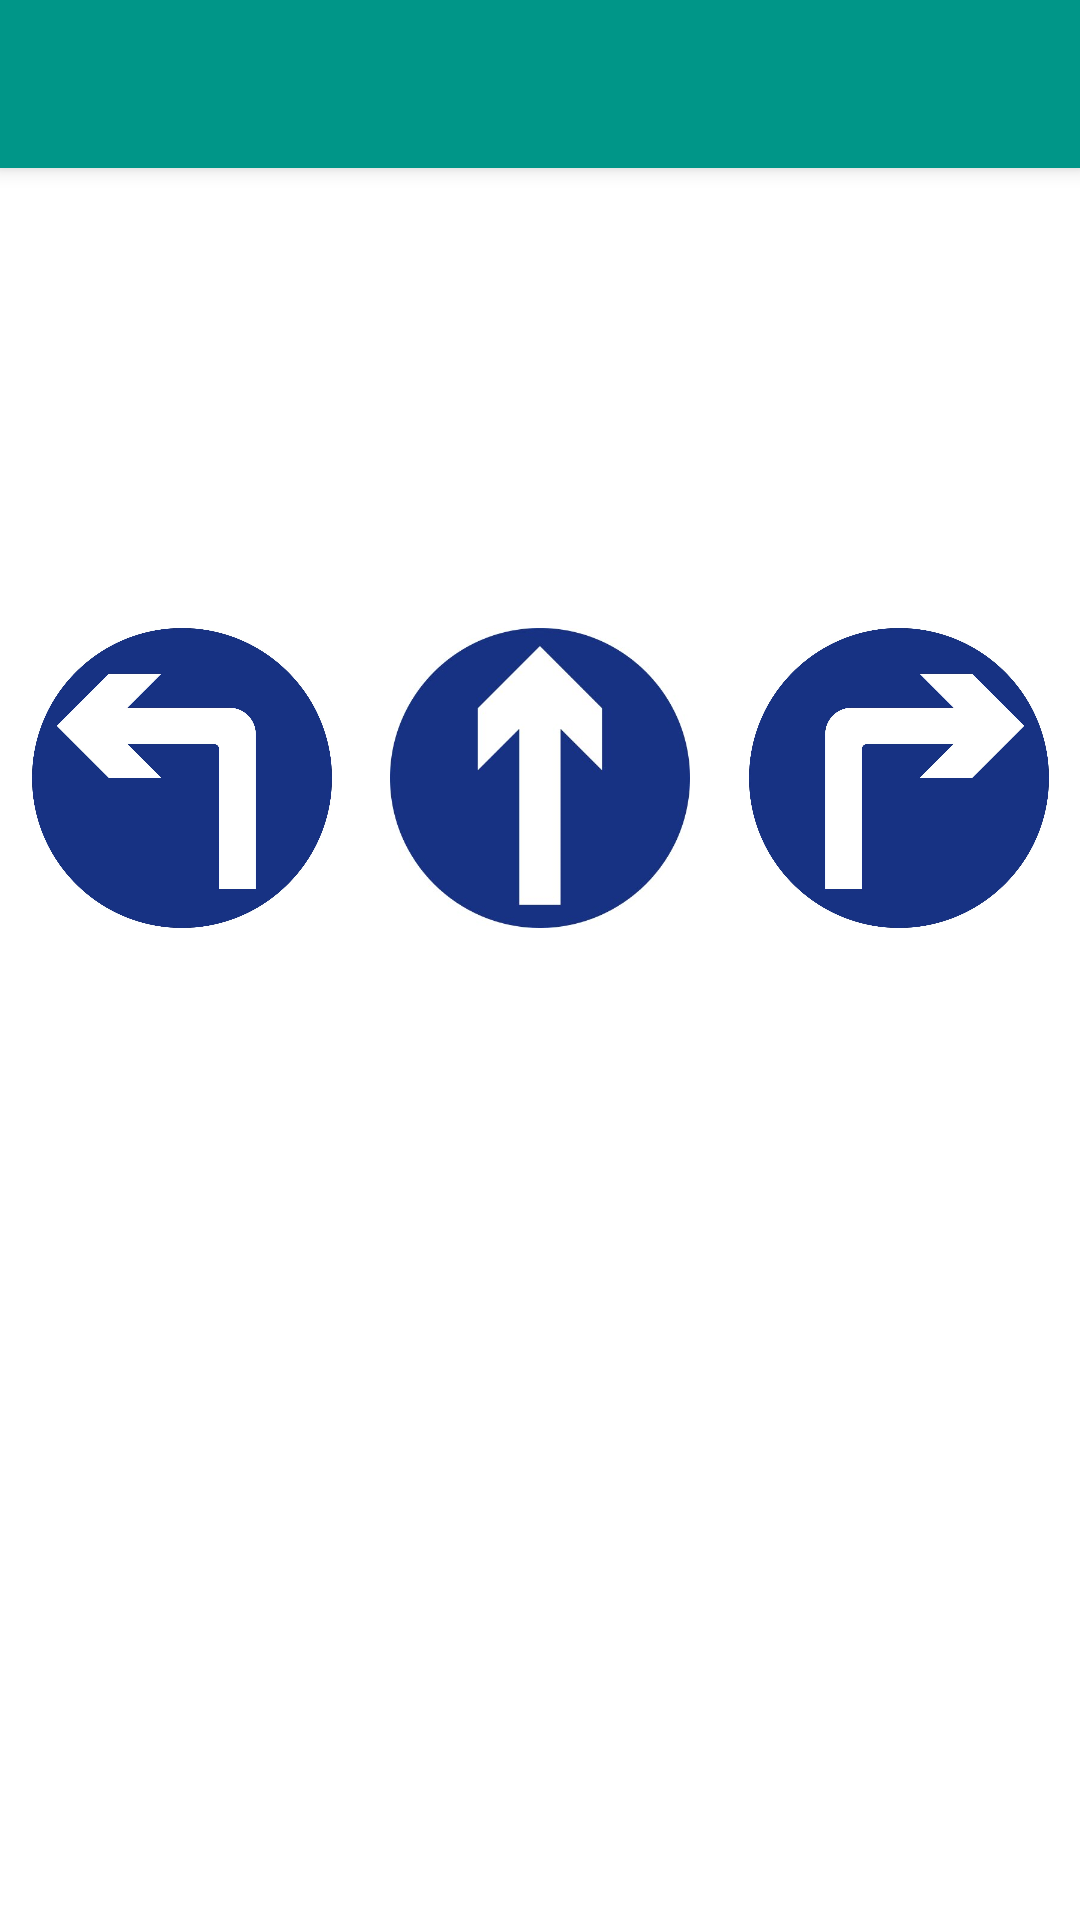

Produce the Android XML layout that renders to this screen, including the resource entries it uses.
<!-- AndroidManifest.xml: application theme Theme.TrafficMonitor -->
<!-- res/layout/activity_bicycle.xml -->
<?xml version="1.0" encoding="utf-8"?>
<androidx.constraintlayout.widget.ConstraintLayout xmlns:android="http://schemas.android.com/apk/res/android"
    xmlns:app="http://schemas.android.com/apk/res-auto"
    xmlns:tools="http://schemas.android.com/tools"
    android:layout_width="match_parent"
    android:layout_height="match_parent"
    tools:context=".BicycleActivity">

    <include
        android:id="@+id/toolbar"
        layout="@layout/toolbar" />

    <ImageView
        android:id="@+id/imageView6"
        android:layout_width="wrap_content"
        android:layout_height="wrap_content"
        android:layout_marginTop="140dp"
        android:layout_marginBottom="441dp"
        app:layout_constraintBottom_toBottomOf="parent"
        app:layout_constraintEnd_toStartOf="@+id/imageView7"
        app:layout_constraintStart_toStartOf="parent"
        app:layout_constraintTop_toTopOf="parent"
        app:srcCompat="@drawable/red" />

    <ImageView
        android:id="@+id/imageView7"
        android:layout_width="wrap_content"
        android:layout_height="wrap_content"
        android:layout_marginTop="140dp"
        android:layout_marginBottom="441dp"
        app:layout_constraintBottom_toBottomOf="parent"
        app:layout_constraintEnd_toStartOf="@+id/imageView8"
        app:layout_constraintStart_toEndOf="@+id/imageView6"
        app:layout_constraintTop_toTopOf="parent"
        app:srcCompat="@drawable/red" />

    <ImageView
        android:id="@+id/imageView8"
        android:layout_width="wrap_content"
        android:layout_height="wrap_content"
        android:layout_marginTop="140dp"
        android:layout_marginBottom="441dp"
        app:layout_constraintBottom_toBottomOf="parent"
        app:layout_constraintEnd_toEndOf="parent"
        app:layout_constraintStart_toEndOf="@+id/imageView7"
        app:layout_constraintTop_toTopOf="parent"
        app:srcCompat="@drawable/red" />

    <ImageView
        android:id="@+id/imageView12"
        android:layout_width="118dp"
        android:layout_height="100dp"
        android:layout_marginTop="25dp"
        android:layout_marginBottom="316dp"
        app:layout_constraintBottom_toBottomOf="parent"
        app:layout_constraintEnd_toStartOf="@+id/imageView13"
        app:layout_constraintStart_toEndOf="@+id/imageView14"
        app:layout_constraintTop_toBottomOf="@+id/imageView7"
        app:srcCompat="@drawable/straight" />

    <ImageView
        android:id="@+id/imageView13"
        android:layout_width="118dp"
        android:layout_height="100dp"
        android:layout_marginTop="25dp"
        android:layout_marginBottom="316dp"
        app:layout_constraintBottom_toBottomOf="parent"
        app:layout_constraintEnd_toEndOf="parent"
        app:layout_constraintStart_toEndOf="@+id/imageView12"
        app:layout_constraintTop_toBottomOf="@+id/imageView8"
        app:srcCompat="@drawable/right1" />

    <ImageView
        android:id="@+id/imageView14"
        android:layout_width="118dp"
        android:layout_height="100dp"
        android:layout_marginTop="25dp"
        android:layout_marginBottom="316dp"
        app:layout_constraintBottom_toBottomOf="parent"
        app:layout_constraintEnd_toStartOf="@+id/imageView12"
        app:layout_constraintHorizontal_bias="0.241"
        app:layout_constraintStart_toStartOf="parent"
        app:layout_constraintTop_toBottomOf="@+id/imageView6"
        app:srcCompat="@drawable/left1" />

</androidx.constraintlayout.widget.ConstraintLayout>
<!-- res/layout/toolbar.xml (included above) -->
<?xml version="1.0" encoding="utf-8"?>
<androidx.appcompat.widget.Toolbar xmlns:android="http://schemas.android.com/apk/res/android"
    android:layout_width="match_parent"
    android:layout_height="wrap_content"
    android:background="@color/FhGcolor"
    android:elevation="4dp"
    android:theme="@style/ThemeOverlay.AppCompat.Dark.ActionBar">

</androidx.appcompat.widget.Toolbar>
<!-- resources referenced by this layout -->
<resources>
  <color name="FhGcolor">#009688</color>
  <!-- drawable left1: jpg bitmap (drawable-anydpi, 44299 bytes) -->
  <!-- drawable right1: jpg bitmap (drawable-anydpi, 44432 bytes) -->
  <!-- drawable straight: jpg bitmap (drawable-anydpi, 15212 bytes) -->
  <style name="Theme.TrafficMonitor" parent="Theme.MaterialComponents.DayNight.DarkActionBar">
          
          <item name="colorPrimary">@color/purple_500</item>
          <item name="colorPrimaryVariant">@color/purple_700</item>
          <item name="colorOnPrimary">@color/white</item>
          
          <item name="colorSecondary">@color/teal_200</item>
          <item name="colorSecondaryVariant">@color/teal_700</item>
          <item name="colorOnSecondary">@color/black</item>
          
          <item name="android:statusBarColor" tools:targetApi="l">?attr/colorPrimaryVariant</item>
          
      </style>
  <color name="purple_500">#FF6200EE</color>
  <color name="purple_700">#FF3700B3</color>
  <color name="white">#FFFFFFFF</color>
  <color name="teal_200">#FF03DAC5</color>
  <color name="teal_700">#FF018786</color>
  <color name="black">#FF000000</color>
</resources>
